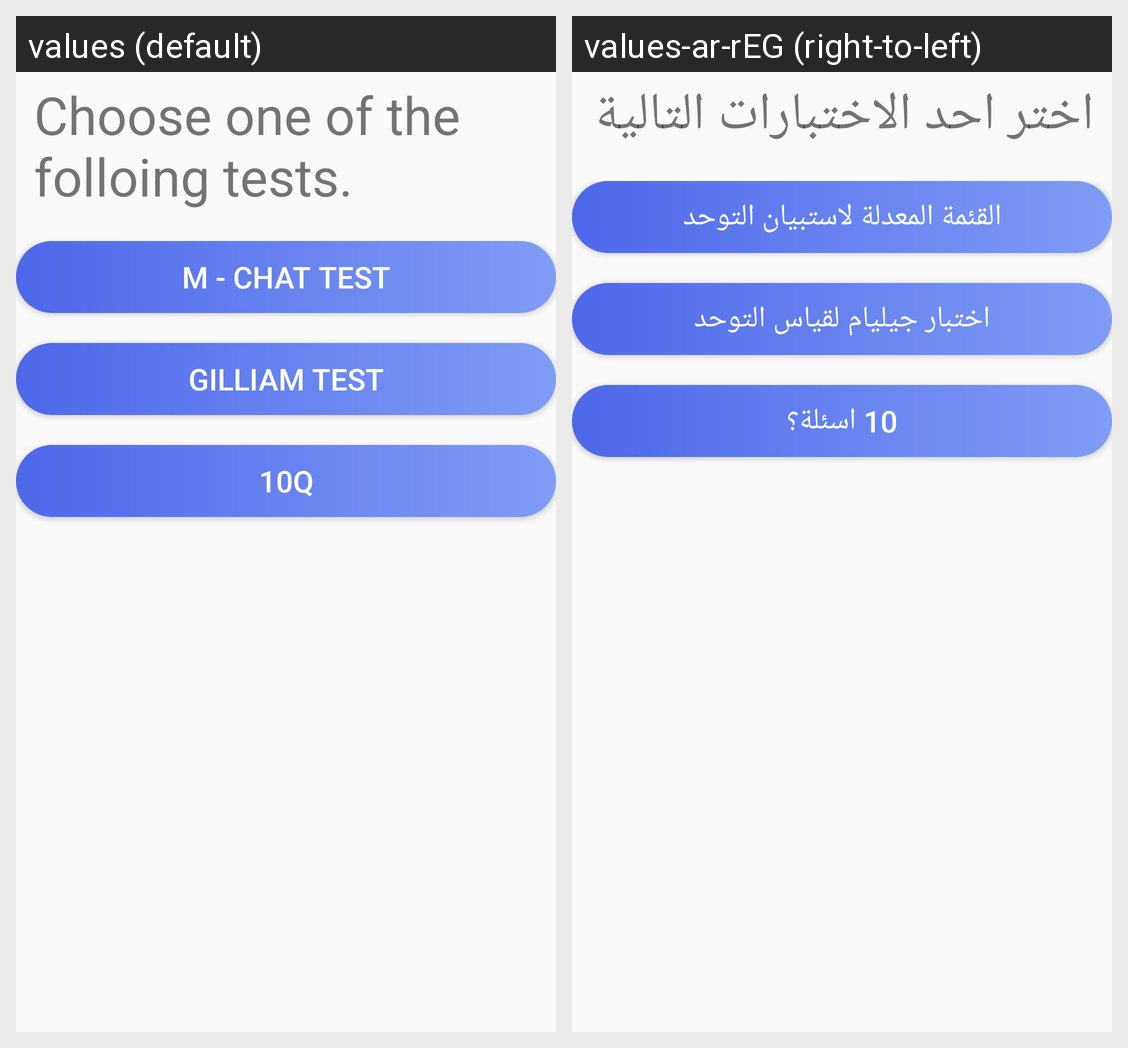

Locale-by-locale string values for the Android screen shown in this grid:
Android screen res/layout/activity_questions__home.xml rendered under 2 locales, left to right: values (default), values-ar-rEG (right-to-left). Device: Nexus 5 (rendered at 1080×1920; each locale shown at half size, 540×960, under a caption strip naming it); theme AppTheme.
Strings drawn on this screen, with the default value and each locale's value (text and hints the layout hard-codes, and strings that could not be matched under every locale, appear in the picture but are not listed):

choose_tst
  values: Choose one of the folloing tests.
  values-ar-rEG: اختر احد الاختبارات التالية

mChatBtn
  values: M - CHAT Test
  values-ar-rEG: القئمة المعدلة لاستبيان التوحد

gilliam
  values: Gilliam Test
  values-ar-rEG: اختبار جيليام لقياس التوحد

Q_10
  values: 10q
  values-ar-rEG: 10 اسئلة؟
